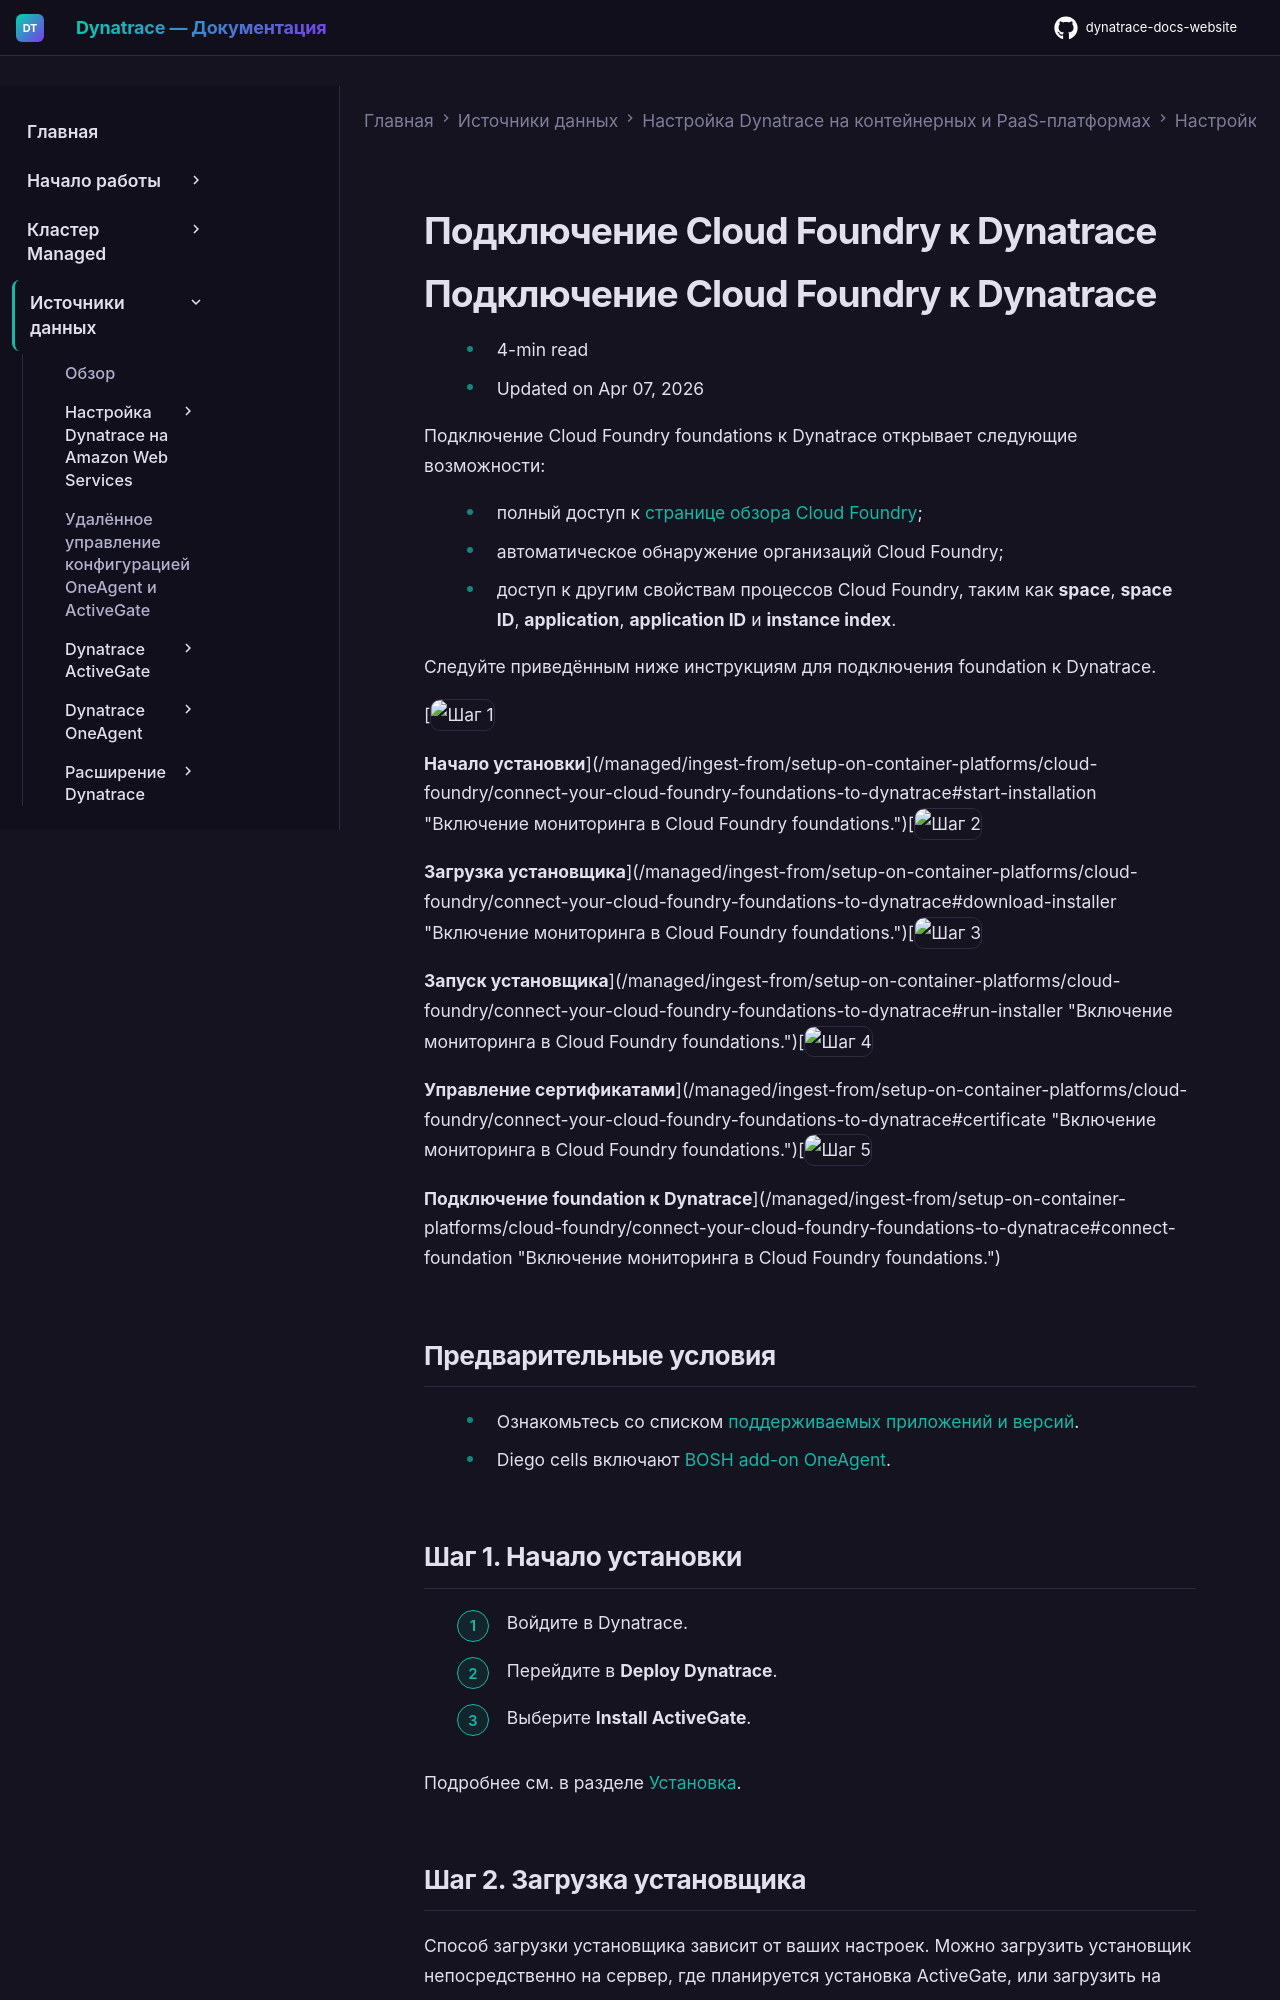

repository: Yerkebulan-Ardabayev/dynatrace-docs-website · page: managed-ru/ingest-from/setup-on-container-platforms/cloud-foundry/connect-your-cloud-foundry-foundations-to-dynatrace/index.html · generator: mkdocs

---
title: Подключение Cloud Foundry к Dynatrace
source: https://docs.dynatrace.com/managed/ingest-from/setup-on-container-platforms/cloud-foundry/connect-your-cloud-foundry-foundations-to-dynatrace
scraped: 2026-05-12T11:09:19.517209
---

# Подключение Cloud Foundry к Dynatrace

# Подключение Cloud Foundry к Dynatrace

* 4-min read
* Updated on Apr 07, 2026

Подключение Cloud Foundry foundations к Dynatrace открывает следующие возможности:

* полный доступ к [странице обзора Cloud Foundry](/managed/observe/infrastructure-observability/container-platform-monitoring/cloud-foundry-monitoring/cloud-foundry-metrics "Доступные метрики для мониторинга кластеров Cloud Foundry с Dynatrace");
* автоматическое обнаружение организаций Cloud Foundry;
* доступ к другим свойствам процессов Cloud Foundry, таким как **space**, **space ID**, **application**, **application ID** и **instance index**.

Следуйте приведённым ниже инструкциям для подключения foundation к Dynatrace.

[![Шаг 1](https://dt-cdn.net/images/step-1-086e22066c.svg "Шаг 1")

**Начало установки**](/managed/ingest-from/setup-on-container-platforms/cloud-foundry/connect-your-cloud-foundry-foundations-to-dynatrace#start-installation "Включение мониторинга в Cloud Foundry foundations.")[![Шаг 2](https://dt-cdn.net/images/step-2-1a1384627e.svg "Шаг 2")

**Загрузка установщика**](/managed/ingest-from/setup-on-container-platforms/cloud-foundry/connect-your-cloud-foundry-foundations-to-dynatrace#download-installer "Включение мониторинга в Cloud Foundry foundations.")[![Шаг 3](https://dt-cdn.net/images/step-3-350cf6c19a.svg "Шаг 3")

**Запуск установщика**](/managed/ingest-from/setup-on-container-platforms/cloud-foundry/connect-your-cloud-foundry-foundations-to-dynatrace#run-installer "Включение мониторинга в Cloud Foundry foundations.")[![Шаг 4](https://dt-cdn.net/images/step-4-3f89d67d41.svg "Шаг 4")

**Управление сертификатами**](/managed/ingest-from/setup-on-container-platforms/cloud-foundry/connect-your-cloud-foundry-foundations-to-dynatrace#certificate "Включение мониторинга в Cloud Foundry foundations.")[![Шаг 5](https://dt-cdn.net/images/step-5-2de312b50f.svg "Шаг 5")

**Подключение foundation к Dynatrace**](/managed/ingest-from/setup-on-container-platforms/cloud-foundry/connect-your-cloud-foundry-foundations-to-dynatrace#connect-foundation "Включение мониторинга в Cloud Foundry foundations.")

## Предварительные условия

* Ознакомьтесь со списком [поддерживаемых приложений и версий](/managed/ingest-from/technology-support "Техническая информация о поддержке платформ и фреймворков в Dynatrace.").
* Diego cells включают [BOSH add-on OneAgent](/managed/ingest-from/setup-on-container-platforms/cloud-foundry/deploy-oneagent-on-cloud-foundry "Установка OneAgent на Cloud Foundry с помощью BOSH.").
